Run: headless pygame with SDL's dummy video driver; simulated clock (each Clock.tick advances the game by its frame time, no real sleeping); random seed 0; keys injected as events and as key.get_pressed() state; mouse plan: one left click at the window centre at the start of phase 2, then a move to the lower-right quarter at the start of phase 3.
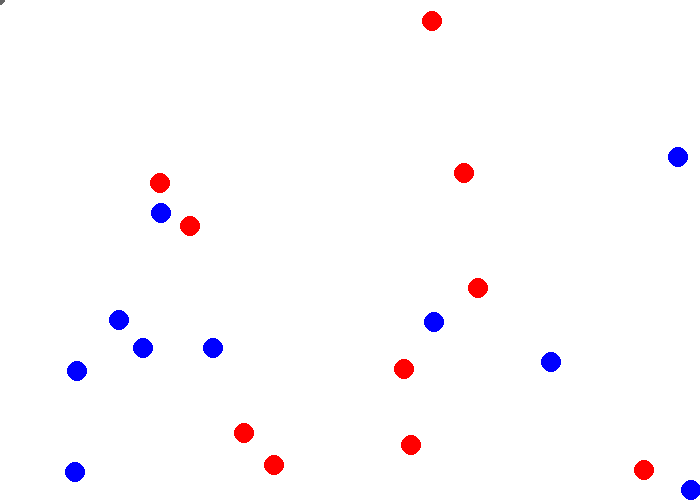
Frame 1 of 4 · flips 1–60 · no input
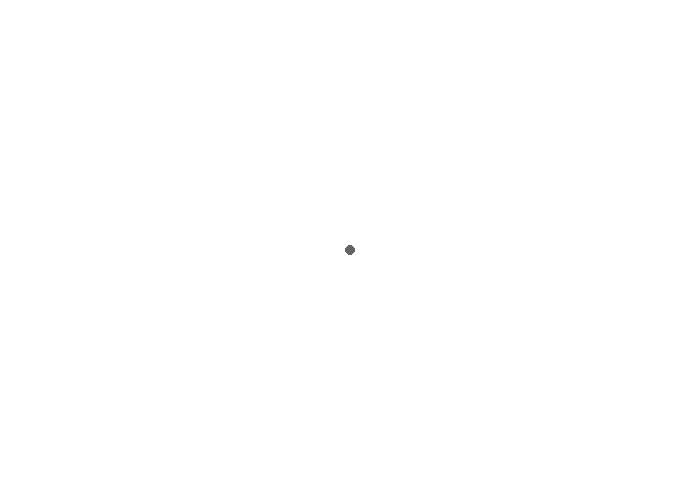
Frame 2 of 4 · flips 61–180 · clicked the window centre · tapped SPACE, RETURN · held RIGHT (→), D
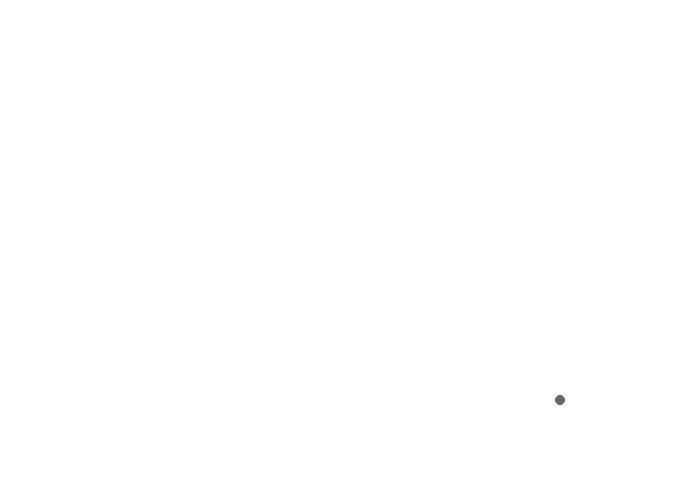
Frame 3 of 4 · flips 181–300 · moved the mouse to the lower-right quarter · held DOWN (↓), S
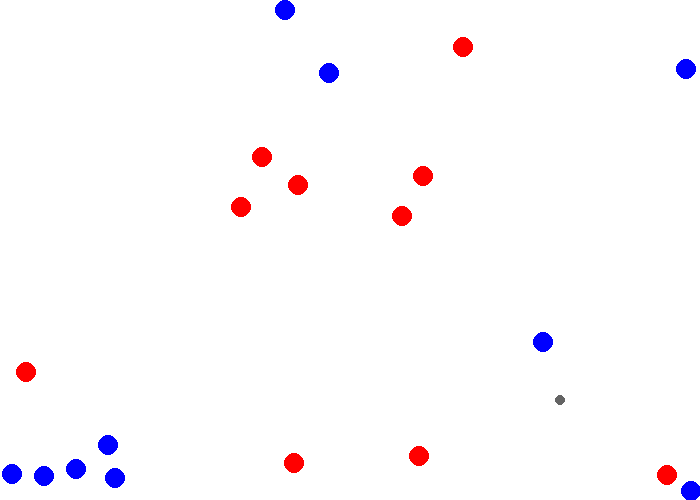
Frame 4 of 4 · flips 301–420 · held LEFT (←), A, UP (↑), W

The pygame program that drew these frames:

from random import randint

import pygame as pg


def get_dist(a, b):
    return pg.math.Vector2(a[0], a[1]).distance_to((b[0], b[1]))


class NonMoleculeObject(pg.sprite.Sprite):
    def __init__(self, pos, radius, color=(100, 100, 100)):
        super().__init__()

        self.pos = list(pos)
        self.radius = radius
        self.color = color

        self.velocity_x = 0
        self.velocity_y = 0

        objects.add_internal(self)

    def check_collisions(self):
        collided = []
        for i in objects.sprites():
            if get_dist(self.pos, i.pos) < self.radius + i.radius and i != self:
                collided.append(i)

        for i in collided:
            i.pos[0] -= i.velocity_x
            i.pos[1] -= i.velocity_y

    def update_parameters(self):
        self.check_collisions()

    def update(self):
        self.update_parameters()
        pg.draw.circle(window, self.color, (self.pos[0]+offset_x, self.pos[1]+offset_y), self.radius)


class Molecule(pg.sprite.Sprite):
    def __init__(self, pos, radius, color=(100, 100, 100), speed=2, power=100):
        super().__init__()

        self.pos = list(pos)
        self.radius = radius
        self.color = color

        self.speed = speed
        self.velocity_x = 0
        self.velocity_y = 0
        self.power = power

        objects.add_internal(self)

    def check_collisions(self):
        collided = []
        for i in objects.sprites():
            if get_dist(self.pos, i.pos) < self.radius+0.5*self.radius + i.radius+0.5*i.radius and i != self:
                collided.append(i)

        for i in collided:
            # self.pos[0] -= self.velocity_x
            # self.pos[1] -= self.velocity_y

            dist = get_dist(self.pos, i.pos)

            ratio_x = (self.pos[0] - i.pos[0]) / dist
            ratio_y = (self.pos[1] - i.pos[1]) / dist

            self.pos[0] += ratio_x * (i.radius+0.5*i.radius + self.radius+0.5*self.radius - dist)
            self.pos[1] += ratio_y * (i.radius+0.5*i.radius + self.radius+0.5*self.radius - dist)

        if self.pos[0]-self.radius < 0:
            self.pos[0] = self.radius
        elif self.pos[0]+self.radius > WIDTH:
            self.pos[0] = WIDTH - self.radius
        if self.pos[1]-self.radius < 0:
            self.pos[1] = self.radius
        elif self.pos[1]+self.radius > HEIGHT:
            self.pos[1] = HEIGHT - self.radius

    def reset(self):
        pass

    def follow(self, lst, coe):
        if len(lst) > 0:
            lst = lst.copy()
            if self in lst:
                lst.remove(self)

            near = lst[0]
            for i in lst[1:]:
                if get_dist(self.pos, i.pos) < get_dist(self.pos, near.pos):
                    near = i

            if get_dist(self.pos, near.pos) <= self.power:
                ratio_x = (self.pos[0] - near.pos[0]) / get_dist(self.pos, near.pos)
                ratio_y = (self.pos[1] - near.pos[1]) / get_dist(self.pos, near.pos)

                self.velocity_x += self.speed * ratio_x * -coe
                self.velocity_y += self.speed * ratio_y * -coe
            else:
                self.velocity_x += self.speed * randint(-2, 2)
                self.velocity_y += self.speed * randint(-2, 2)


    def update_parameters(self):

        self.reset()

        self.check_collisions()

        self.pos[0] += self.velocity_x
        self.pos[1] += self.velocity_y

        self.velocity_x = 0
        self.velocity_y = 0


    def update(self):
        self.update_parameters()
        pg.draw.circle(window, self.color, (self.pos[0]+offset_x, self.pos[1]+offset_y), self.radius)


class RedMolecule(Molecule):
    def __init__(self, pos):
        super().__init__(pos, 10, (255, 0, 0), 1)
        red_mols.append(self)

    def reset(self):
        self.follow(blue_mols, 1)

class BlueMolecule(Molecule):
    def __init__(self, pos):
        super().__init__(pos, 10, (0, 0, 255), 2)
        blue_mols.append(self)

    def reset(self):
        pass
        self.follow(red_mols, -1)

class YellowMolecule(Molecule):
    def __init__(self, pos):
        super().__init__(pos, 10, (255,255,153), 1)
        yellow_mols.append(self)

    def reset(self):
        pass
        self.follow(red_mols, 1)
        self.follow(blue_mols, -1)


WIDTH = 700
HEIGHT = 500
window = pg.display.set_mode((WIDTH, HEIGHT), pg.RESIZABLE)
pg.display.set_caption('Physic simulation')


objects = pg.sprite.Group()
red_mols = []
blue_mols = []
yellow_mols = []

magnit = NonMoleculeObject((0, 0), 5)

for _ in range(10):
    RedMolecule((randint(0, WIDTH), randint(0, HEIGHT)))

for _ in range(10):
    BlueMolecule((randint(0, WIDTH), randint(0, HEIGHT)))

# for _ in range(10):
#     YellowMolecule((randint(0, WIDTH), randint(0, HEIGHT)))

clock = pg.time.Clock()
FPS = 60

offset_x = 0
offset_y = 0

running = True

while running:

    for e in pg.event.get():
        if e.type == pg.QUIT:
            running = False
    key_pressed = pg.key.get_pressed()
    if key_pressed[pg.K_a]:
        offset_x += 500 * 1/FPS
    elif key_pressed[pg.K_d]:
        offset_x -= 500 * 1/FPS
    if key_pressed[pg.K_w]:
        offset_y += 500 * 1/FPS
    elif key_pressed[pg.K_s]:
        offset_y -= 500 * 1/FPS

    magnit.pos = [pg.mouse.get_pos()[0]-offset_x, pg.mouse.get_pos()[1]-offset_y]

    window.fill((255, 255, 255))

    objects.update()

    clock.tick(FPS)
    pg.display.update()
